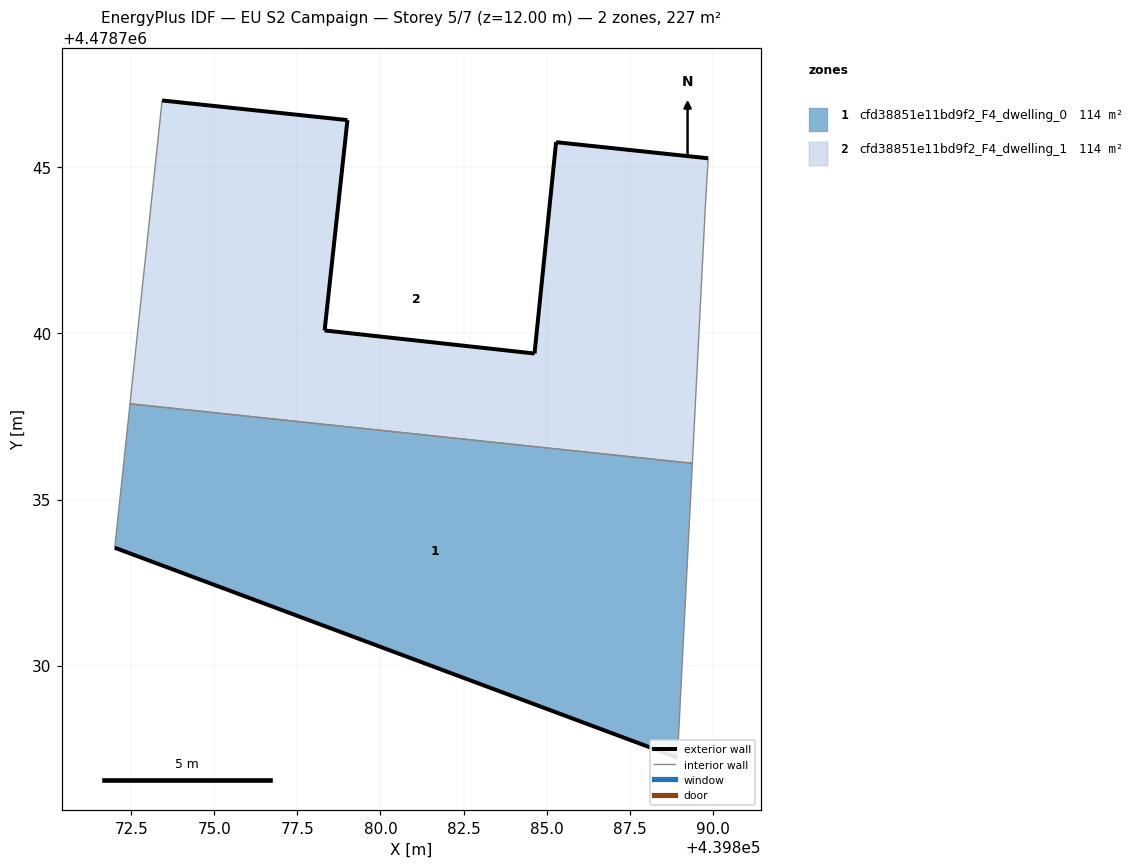
=== STOREY PLAN SPEC (per zone: floor XY polygon, exterior-wall plan segments, windows/doors) ===
zone 1: cfd38851e11bd9f2_F4_dwelling_0  (113.6 m²)
  floor: (439888.94, 4478727.23) (439889.39, 4478736.09) (439872.46, 4478737.88) (439872.00, 4478733.55)
  exterior wall: (439888.94, 4478727.23) – (439872.00, 4478733.55)  [18.1 m]
  interior walls: 3
zone 2: cfd38851e11bd9f2_F4_dwelling_1  (113.6 m²)
  floor: (439889.39, 4478736.09) (439889.79, 4478743.94) (439889.87, 4478745.27) (439885.29, 4478745.76) (439884.64, 4478739.40) (439878.32, 4478740.09) (439879.00, 4478746.42) (439873.42, 4478747.01) (439872.46, 4478737.88)
  exterior wall: (439873.42, 4478747.01) – (439879.01, 4478746.42)  [5.6 m]
  exterior wall: (439879.01, 4478746.42) – (439878.32, 4478740.09)  [6.4 m]
  exterior wall: (439878.32, 4478740.09) – (439884.64, 4478739.40)  [6.4 m]
  exterior wall: (439884.64, 4478739.40) – (439885.29, 4478745.76)  [6.4 m]
  exterior wall: (439885.29, 4478745.76) – (439889.87, 4478745.27)  [4.6 m]
  interior walls: 4

=== DERIVED (storey summary) ===
Building: EU S2 Campaign
Storey: 5 of 7  (floor level z = 12.00 m)
Storey gross floor area: 227.2 m²
Zones on this storey: 2
  - cfd38851e11bd9f2_F4_dwelling_0: floor 113.6 m²; exterior wall 18.1 m (54.2 m²); WWR 0.0%
  - cfd38851e11bd9f2_F4_dwelling_1: floor 113.6 m²; exterior wall 29.3 m (88.0 m²); WWR 0.0%
Zone adjacency (shared interzone walls):
  - cfd38851e11bd9f2_F4_dwelling_0 ↔ cfd38851e11bd9f2_F4_dwelling_1